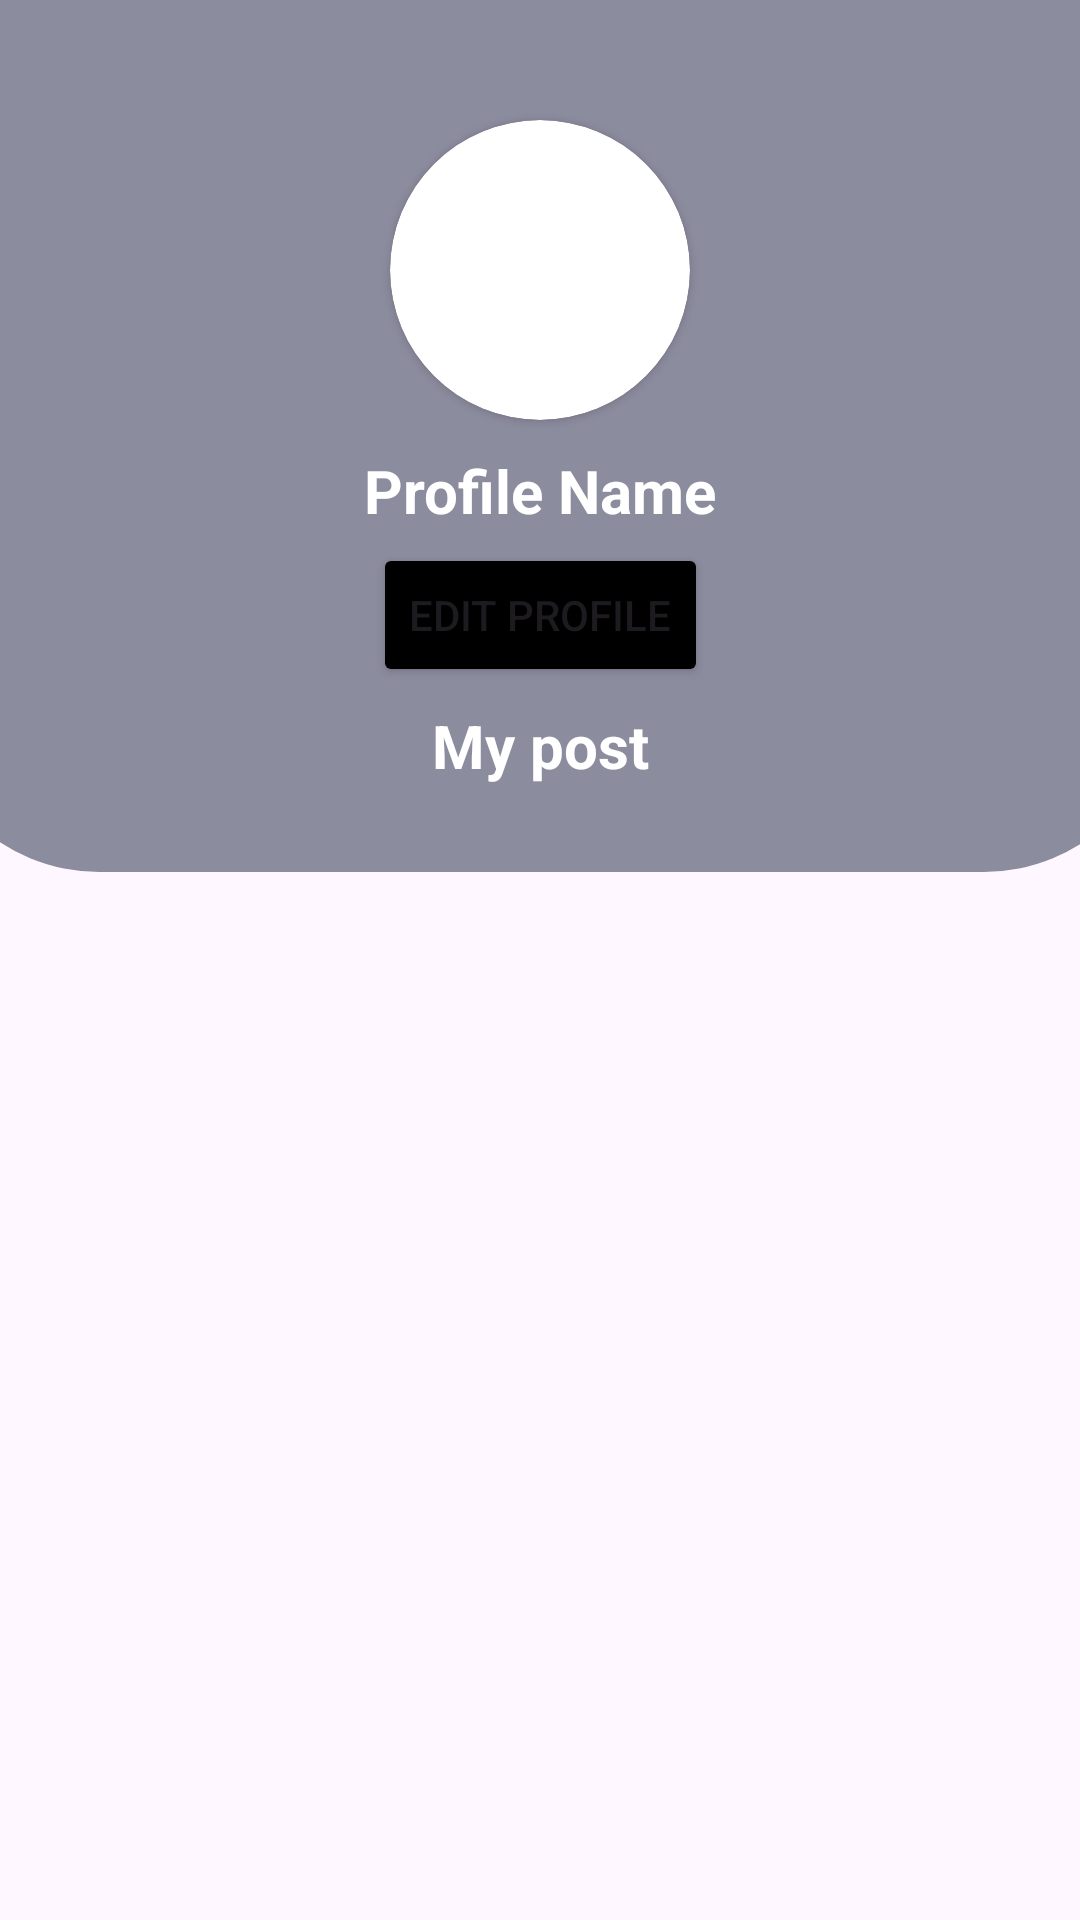

Produce the Android XML layout that renders to this screen, including the resource entries it uses.
<!-- AndroidManifest.xml: application theme Theme.ProjectAkhir_Buddys -->
<!-- res/layout/fragment_profile.xml -->
<?xml version="1.0" encoding="utf-8"?>
<androidx.constraintlayout.widget.ConstraintLayout xmlns:android="http://schemas.android.com/apk/res/android"
    xmlns:app="http://schemas.android.com/apk/res-auto"
    xmlns:tools="http://schemas.android.com/tools"
    android:layout_width="match_parent"
    android:layout_height="match_parent"
    tools:context=".Profile">

    

    <androidx.cardview.widget.CardView
        android:id="@+id/cardView2"
        android:layout_width="415dp"
        android:layout_height="340dp"
        android:layout_marginTop="-50dp"
        android:translationZ="-90dp"
        app:cardCornerRadius="60dp"
        app:layout_constraintEnd_toEndOf="parent"
        app:layout_constraintStart_toStartOf="parent"
        app:layout_constraintTop_toTopOf="parent">

        <View
            android:id="@+id/view"
            android:layout_width="match_parent"
            android:layout_height="match_parent"
            android:background="#8C8C9F" />

    </androidx.cardview.widget.CardView>

    <androidx.cardview.widget.CardView
        android:id="@+id/cardView"
        android:layout_width="wrap_content"
        android:layout_height="wrap_content"
        android:layout_marginTop="40dp"
        app:cardCornerRadius="80dp"
        app:layout_constraintEnd_toEndOf="parent"
        app:layout_constraintStart_toStartOf="parent"
        app:layout_constraintTop_toTopOf="parent">

        <ImageView
            android:id="@+id/ivImage"
            android:layout_width="100dp"
            android:layout_height="100dp"
            tools:layout_editor_absoluteX="87dp"
            tools:layout_editor_absoluteY="24dp"
            tools:src="@tools:sample/avatars" />
    </androidx.cardview.widget.CardView>

    <TextView
        android:id="@+id/tvName"
        android:layout_width="wrap_content"
        android:layout_height="wrap_content"
        android:layout_marginTop="10dp"
        android:text="Profile Name"
        android:textColor="@color/white"
        android:textSize="20sp"
        android:textStyle="bold"
        app:layout_constraintEnd_toEndOf="parent"
        app:layout_constraintStart_toStartOf="parent"
        app:layout_constraintTop_toBottomOf="@+id/cardView" />

    <Button
        android:id="@+id/btnEdit"
        android:layout_width="wrap_content"
        android:layout_height="wrap_content"
        android:layout_marginTop="4dp"
        android:backgroundTint="@color/black"
        android:text="Edit Profile"
        app:layout_constraintEnd_toEndOf="parent"
        app:layout_constraintStart_toStartOf="parent"
        app:layout_constraintTop_toBottomOf="@+id/tvName" />

    <androidx.recyclerview.widget.RecyclerView
        android:id="@+id/rvMyPost"
        android:layout_width="374dp"
        android:layout_height="wrap_content"
        android:layout_marginTop="6dp"
        app:layout_constraintEnd_toEndOf="parent"
        app:layout_constraintStart_toStartOf="parent"
        app:layout_constraintTop_toBottomOf="@+id/cardView2" />

    <TextView
        android:id="@+id/Mypost"
        android:layout_width="wrap_content"
        android:layout_height="wrap_content"
        android:layout_marginTop="6dp"
        android:text="My post"
        android:textColor="#FFFFFF"
        android:textSize="20sp"
        android:textStyle="bold"
        app:layout_constraintEnd_toEndOf="@+id/rvMyPost"
        app:layout_constraintStart_toStartOf="@+id/rvMyPost"
        app:layout_constraintTop_toBottomOf="@+id/btnEdit" />


</androidx.constraintlayout.widget.ConstraintLayout>
<!-- resources referenced by this layout -->
<resources>
  <style name="Theme.ProjectAkhir_Buddys" parent="Base.Theme.ProjectAkhir_Buddys" />
  <style name="Base.Theme.ProjectAkhir_Buddys" parent="Theme.Material3.DayNight.NoActionBar">
          
          
      </style>
  <!-- not gathered from this repository: default colours our renderer supplied (Android Studio template values) -->
  <color name="black">#FF000000</color>
  <color name="white">#FFFFFFFF</color>
</resources>
